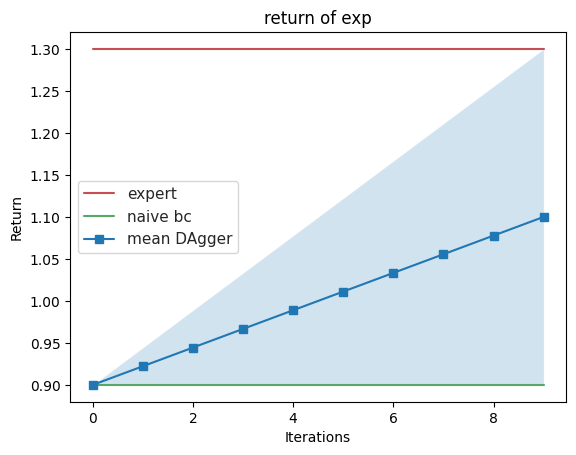

Here is the Python script that generated this plot:
import matplotlib.pyplot as plt
import seaborn as sns

import numpy as np
import pandas as pd
import os

# manually add data of Ant and Halfcheeta


def plot_mean_std(ax, iterations, mean, std, mean_exp, mean_bc):
    # style = "darkgrid"
    style = "whitegrid"
    sns.set_theme(style=style) # background color

    ax.plot(iterations, mean_expert, 'r', label='expert')
    ax.plot(iterations, mean_bc, 'g', label='naive bc')
    ax.plot(iterations, mean, '-s', label='mean DAgger')
    ax.fill_between(iterations, mean-std, mean+std, alpha=0.2)
    


if __name__ == "__main__":
    no_iter = np.arange(10)
    mean = np.linspace(0.9, 1.1, 10)
    std = np.linspace(0, 0.2, 10)

    mean_expert = np.ones(10) * 1.3
    mean_bc = np.ones(10) * 0.9


    fig, ax = plt.subplots(1,1)
    plot_mean_std(ax, no_iter, mean, std, mean_expert, mean_bc)

    ax.legend()
    ax.set_xlabel('Iterations')
    ax.set_ylabel('Return')
    ax.set_title('return of exp')

    exp_dir = 'plots/'
    if not os.path.exists(exp_dir):
        os.makedirs(exp_dir)
    plt.savefig(fname=exp_dir + 'name' + '.svg', format='svg')